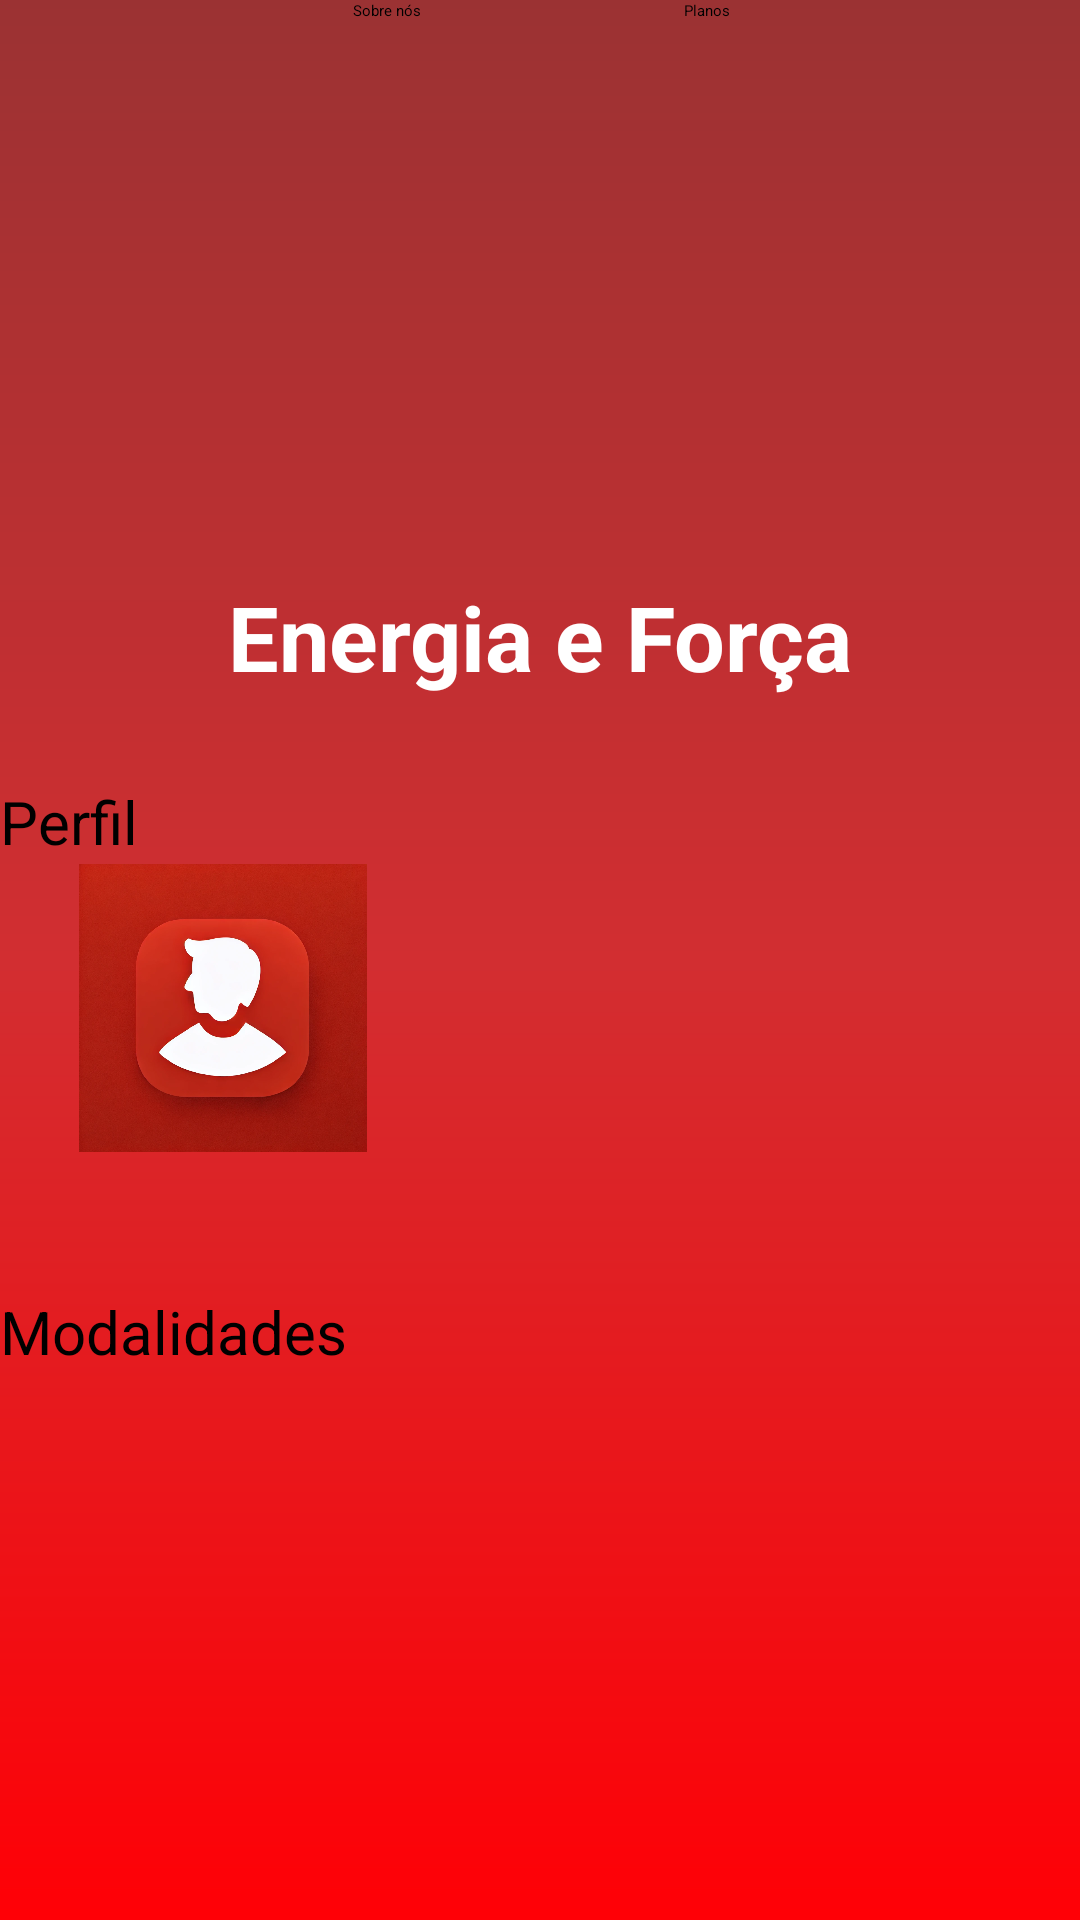

Reconstruct the res/layout file that produces this screen, plus the resources it refers to.
<!-- AndroidManifest.xml: application theme Theme.ProjetoFirebase -->
<!-- res/layout/activity_form_home.xml -->
<?xml version="1.0" encoding="utf-8"?>
<androidx.constraintlayout.widget.ConstraintLayout xmlns:android="http://schemas.android.com/apk/res/android"
    xmlns:app="http://schemas.android.com/apk/res-auto"
    xmlns:tools="http://schemas.android.com/tools"
    android:layout_width="match_parent"
    android:layout_height="match_parent"
    android:background="@drawable/background"
    tools:context=".FormHome">

    <ImageView
        android:id="@+id/leao"
        android:layout_width="125dp"
        android:layout_height="96dp"
        android:layout_marginTop="76dp"
        android:src="@drawable/leao"
        app:layout_constraintEnd_toEndOf="parent"
        app:layout_constraintStart_toStartOf="parent"
        app:layout_constraintTop_toTopOf="parent" />

    <TextView
        android:id="@+id/text_energia_forca"
        android:layout_width="wrap_content"
        android:layout_height="wrap_content"
        android:layout_marginTop="20dp"
        android:text="@string/energiaeforca"
        android:textColor="@color/white"
        android:textSize="30dp"
        android:textStyle="bold"
        app:layout_constraintEnd_toEndOf="parent"
        app:layout_constraintStart_toStartOf="parent"
        app:layout_constraintTop_toBottomOf="@id/leao" />

    <Button
        android:id="@+id/btn_home"
        android:layout_width="138dp"
        android:layout_height="54dp"
        android:layout_marginStart="80dp"
        android:layout_marginTop="1dp"
        android:layout_marginBottom="21dp"
        android:backgroundTint="@color/trasparente"
        android:text="Contato"
        app:layout_constraintBottom_toTopOf="@+id/leao"
        app:layout_constraintEnd_toStartOf="@+id/leao"
        app:layout_constraintHorizontal_bias="1.0"
        app:layout_constraintStart_toStartOf="parent"
        app:layout_constraintTop_toTopOf="parent"
        app:layout_constraintVertical_bias="0.0" />

    <Button
        android:id="@id/btn_home"
        android:layout_width="138dp"
        android:layout_height="54dp"
        android:layout_marginBottom="138dp"
        android:backgroundTint="@color/trasparente"
        android:text="Sobre nós"
        app:layout_constraintBottom_toTopOf="@+id/text_energia_forca"
        app:layout_constraintEnd_toEndOf="@+id/text_energia_forca"
        app:layout_constraintHorizontal_bias="0.591"
        app:layout_constraintStart_toStartOf="@+id/text_energia_forca"
        app:layout_constraintTop_toTopOf="parent"
        app:layout_constraintVertical_bias="1.0" />

    <Button
        android:id="@id/btn_home"
        android:layout_width="132dp"
        android:layout_height="52dp"
        android:layout_marginBottom="140dp"
        android:backgroundTint="@color/trasparente"
        android:text="Planos"
        app:layout_constraintBottom_toTopOf="@+id/text_energia_forca"
        app:layout_constraintEnd_toEndOf="parent" />

    <Button
        android:id="@+id/btn_perfil"
        android:layout_width="444dp"
        android:layout_height="150dp"
        android:layout_marginTop="28dp"
        android:backgroundTint="@color/red"
        android:text="Perfil"
        android:textSize="20dp"
        app:layout_constraintEnd_toEndOf="parent"
        app:layout_constraintHorizontal_bias="0.0"
        app:layout_constraintStart_toStartOf="parent"
        app:layout_constraintTop_toBottomOf="@+id/text_energia_forca" />

    <Button
        android:id="@+id/btn_modalidades"
        android:layout_width="444dp"
        android:layout_height="150dp"
        android:layout_marginTop="20dp"
        android:backgroundTint="@color/red"
        android:text="Modalidades"
        android:textSize="20dp"
        app:layout_constraintEnd_toEndOf="parent"
        app:layout_constraintHorizontal_bias="0.0"
        app:layout_constraintStart_toStartOf="parent"
        app:layout_constraintTop_toBottomOf="@+id/btn_perfil" />

    <ImageView
        android:id="@+id/lupa"
        android:layout_width="115dp"
        android:layout_height="83dp"
        android:layout_marginTop="468dp"
        android:src="@drawable/lupa"
        app:layout_constraintEnd_toEndOf="parent"
        app:layout_constraintHorizontal_bias="0.0"
        app:layout_constraintStart_toStartOf="parent"
        app:layout_constraintTop_toTopOf="parent" />

    <ImageView
        android:id="@+id/iconeperfil"
        android:layout_width="125dp"
        android:layout_height="96dp"
        android:layout_marginTop="288dp"
        android:src="@drawable/iconeperfil"
        app:layout_constraintEnd_toEndOf="parent"
        app:layout_constraintHorizontal_bias="0.05"
        app:layout_constraintStart_toStartOf="parent"
        app:layout_constraintTop_toTopOf="parent" />


</androidx.constraintlayout.widget.ConstraintLayout>
<!-- resources referenced by this layout -->
<resources>
  <color name="red">#ff0006</color>
  <color name="trasparente">#00FFFFFF</color>
  <color name="white">#FFFFFFFF</color>
  <!-- drawable background (drawable) -->
  <?xml version="1.0" encoding="utf-8"?>
  <shape xmlns:android="http://schemas.android.com/apk/res/android">
  
      <gradient
          android:startColor="@color/red"
          android:centerColor="@color/red_light"
          android:endColor="@color/red_dark"
          android:angle="90"
          />
  
  </shape>
  <!-- drawable iconeperfil: jpg bitmap (drawable, 915643 bytes) -->
  <string name="energiaeforca">Energia e Força </string>
  <color name="red_light">#d22e31</color>
  <color name="red_dark">#9b3233</color>
</resources>
